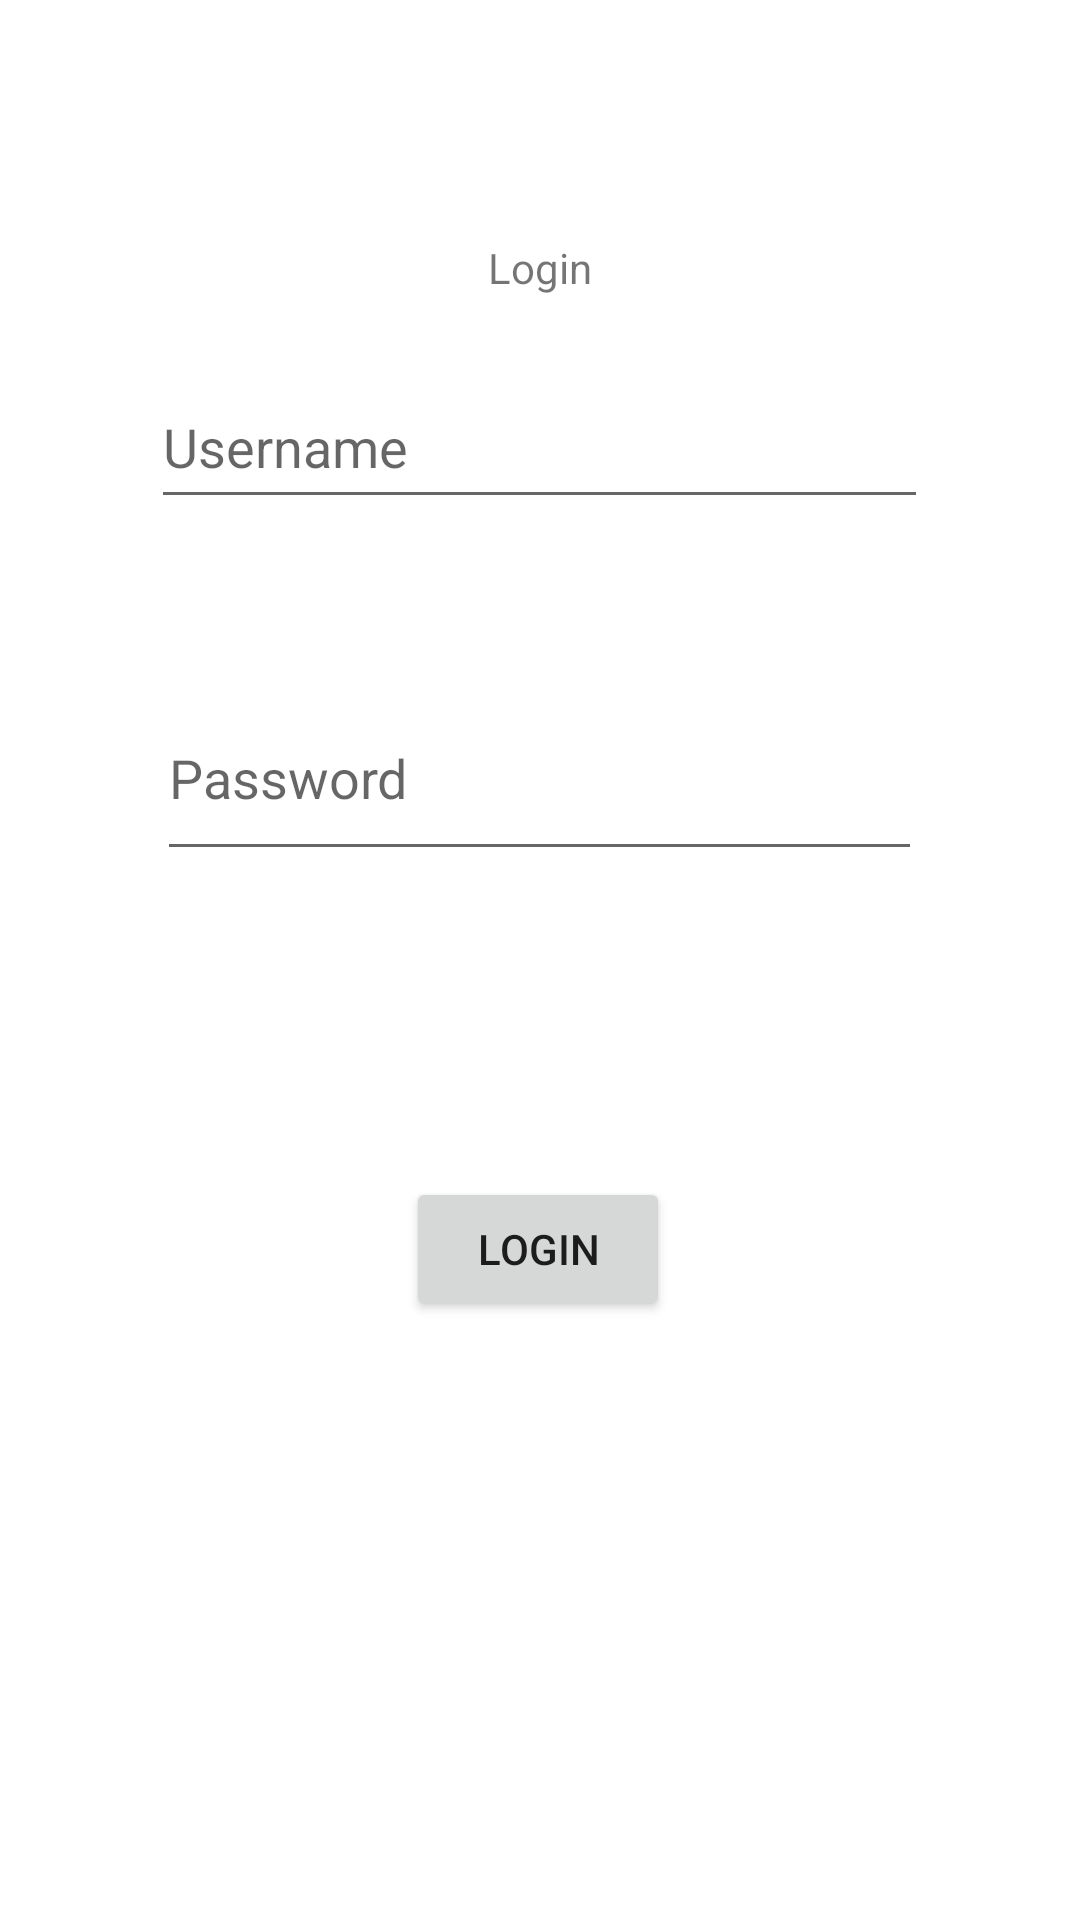

Layout XML and referenced resources for this Android screen:
<!-- AndroidManifest.xml: application theme Theme.IsaacsEndlessJourney -->
<!-- res/layout/activity_login.xml -->
<?xml version="1.0" encoding="utf-8"?>
<androidx.constraintlayout.widget.ConstraintLayout xmlns:android="http://schemas.android.com/apk/res/android"
    xmlns:app="http://schemas.android.com/apk/res-auto"
    xmlns:tools="http://schemas.android.com/tools"
    android:layout_width="match_parent"
    android:layout_height="match_parent"
    tools:context=".LoginActivity">

    <TextView
        android:id="@+id/tvLogin"
        android:layout_width="wrap_content"
        android:layout_height="wrap_content"
        android:layout_marginTop="56dp"
        android:text="Login"
        app:layout_constraintBottom_toTopOf="@+id/etUsername"
        app:layout_constraintEnd_toEndOf="parent"
        app:layout_constraintStart_toStartOf="parent"
        app:layout_constraintTop_toTopOf="parent" />

    <EditText
        android:id="@+id/etUsername"
        android:layout_width="259dp"
        android:layout_height="51dp"
        android:ems="10"
        android:hint="Username"
        android:inputType="textPersonName"
        app:layout_constraintBottom_toTopOf="@+id/etPassword"
        app:layout_constraintEnd_toEndOf="parent"
        app:layout_constraintHorizontal_bias="0.497"
        app:layout_constraintStart_toStartOf="parent"
        app:layout_constraintTop_toTopOf="parent"
        app:layout_constraintVertical_bias="0.7" />

    <EditText
        android:id="@+id/etPassword"
        android:layout_width="255dp"
        android:layout_height="65dp"
        android:ems="10"
        android:hint="Password"
        android:inputType="textPassword"
        app:layout_constraintBottom_toBottomOf="parent"
        app:layout_constraintEnd_toEndOf="parent"
        app:layout_constraintHorizontal_bias="0.497"
        app:layout_constraintStart_toStartOf="parent"
        app:layout_constraintTop_toTopOf="parent"
        app:layout_constraintVertical_bias="0.392" />

    <Button
        android:id="@+id/btnLogin"
        android:layout_width="wrap_content"
        android:layout_height="wrap_content"
        android:onClick="loginUser"
        android:text="Login"
        app:layout_constraintBottom_toBottomOf="parent"
        app:layout_constraintEnd_toEndOf="parent"
        app:layout_constraintHorizontal_bias="0.498"
        app:layout_constraintStart_toStartOf="parent"
        app:layout_constraintTop_toBottomOf="@+id/etPassword"
        app:layout_constraintVertical_bias="0.338" />
</androidx.constraintlayout.widget.ConstraintLayout>
<!-- resources referenced by this layout -->
<resources>
  <style name="Theme.IsaacsEndlessJourney" parent="Theme.MaterialComponents.DayNight.DarkActionBar">
          
          <item name="colorPrimary">@color/purple_500</item>
          <item name="colorPrimaryVariant">@color/purple_700</item>
          <item name="colorOnPrimary">@color/white</item>
          
          <item name="colorSecondary">@color/teal_200</item>
          <item name="colorSecondaryVariant">@color/teal_700</item>
          <item name="colorOnSecondary">@color/black</item>
          
          <item name="android:statusBarColor">?attr/colorPrimaryVariant</item>
          
      </style>
  <color name="purple_500">#FF6200EE</color>
  <color name="purple_700">#FF3700B3</color>
  <color name="white">#FFFFFFFF</color>
  <color name="teal_200">#FF03DAC5</color>
  <color name="teal_700">#FF018786</color>
  <color name="black">#FF000000</color>
</resources>
